Run: headless pygame with SDL's dummy video driver; simulated clock (each Clock.tick advances the game by its frame time, no real sleeping); random seed 0; keys injected as events and as key.get_pressed() state; no mouse input.
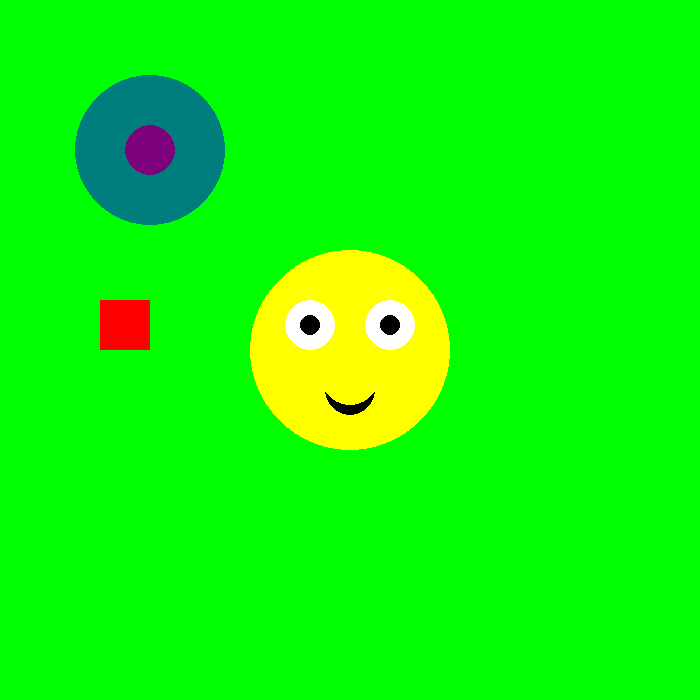
Frame 1 of 4 · flips 1–60 · no input
Frame 2 of 4 · flips 61–180 · tapped SPACE, RETURN · held RIGHT (→), D · screen unchanged from frame 1, image omitted
Frame 3 of 4 · flips 181–300 · held DOWN (↓), S · screen unchanged from frame 2, image omitted
Frame 4 of 4 · flips 301–420 · held LEFT (←), A, UP (↑), W · screen unchanged from frame 3, image omitted

The pygame program that drew these frames:

#shreya chhaya
#6/9/2022
#we are learning pygame basic function
#creating screens, colors, shapes

import pygame, time, os
os.system('cls')
pygame.init() #must start with this every time for pygame to work

WIDTH=700 #size of screen - 700 pixels, like a constant - can still be modified later
HEIGHT=700
#create display window with any name you want
screen=pygame.display.set_mode((WIDTH,HEIGHT)) #creates screen

pygame.display.set_caption('My First Game') #changes title
pygame.time.delay(2000) #putting in delay for the pop up screen in milliseconds
greenClr=(0, 255, 0) #green
screen.fill(greenClr)
#pygame.display.update()
#pygame.time.delay(2000)
redClr=(255,0,0) #making screen red - RGB - all power for red, nothing for green, nothing for blue
#screen.fill(redClr) #fill background with red
#pygame.display.update()
#pygame.time.delay(2000)
purpleClr=(125, 0, 125)
green2=(0, 125, 125)
yellClr=(255,255,0)
blackClr=(0,0,0)
white=(255,255,255)
hb=50 #height
wb=50 #width
xb=100 #varaible 
yb=300 #variable
square=(xb,yb,wb,hb) #create the object to draw
#keep running create a loop 
background=greenClr #now that background is green, no delay needed - will stay green 
run=True
while run:
    screen.fill(background)
    for event in pygame.event.get():
        if event.type==pygame.QUIT: 
            run=False
            print('You quit')
    pygame.draw.rect(screen, redClr, square) #draw square- on screen, red color, shape square 
    #to draw circle - (surface, color, center, radius)  
    pygame.draw.circle(screen, purpleClr, (350,350), 25)
    pygame.draw.circle(screen, green2, (150, 150), 75)
    pygame.draw.circle(screen, purpleClr, (150,150), 25)
    #smileyface: figure out mouth with arc or semi-circle
    pygame.draw.circle(screen, yellClr, (350,350), 100)
    pygame.draw.circle(screen, white, (310,325), 25)
    pygame.draw.circle(screen, white, (390,325), 25)
    pygame.draw.circle(screen, blackClr, (310,325), 10)
    pygame.draw.circle(screen, blackClr, (390,325), 10)
    pygame.draw.circle(screen, blackClr, (350,390), 25)
    pygame.draw.circle(screen, yellClr, (350, 375), 30)
    pygame.display.update()
